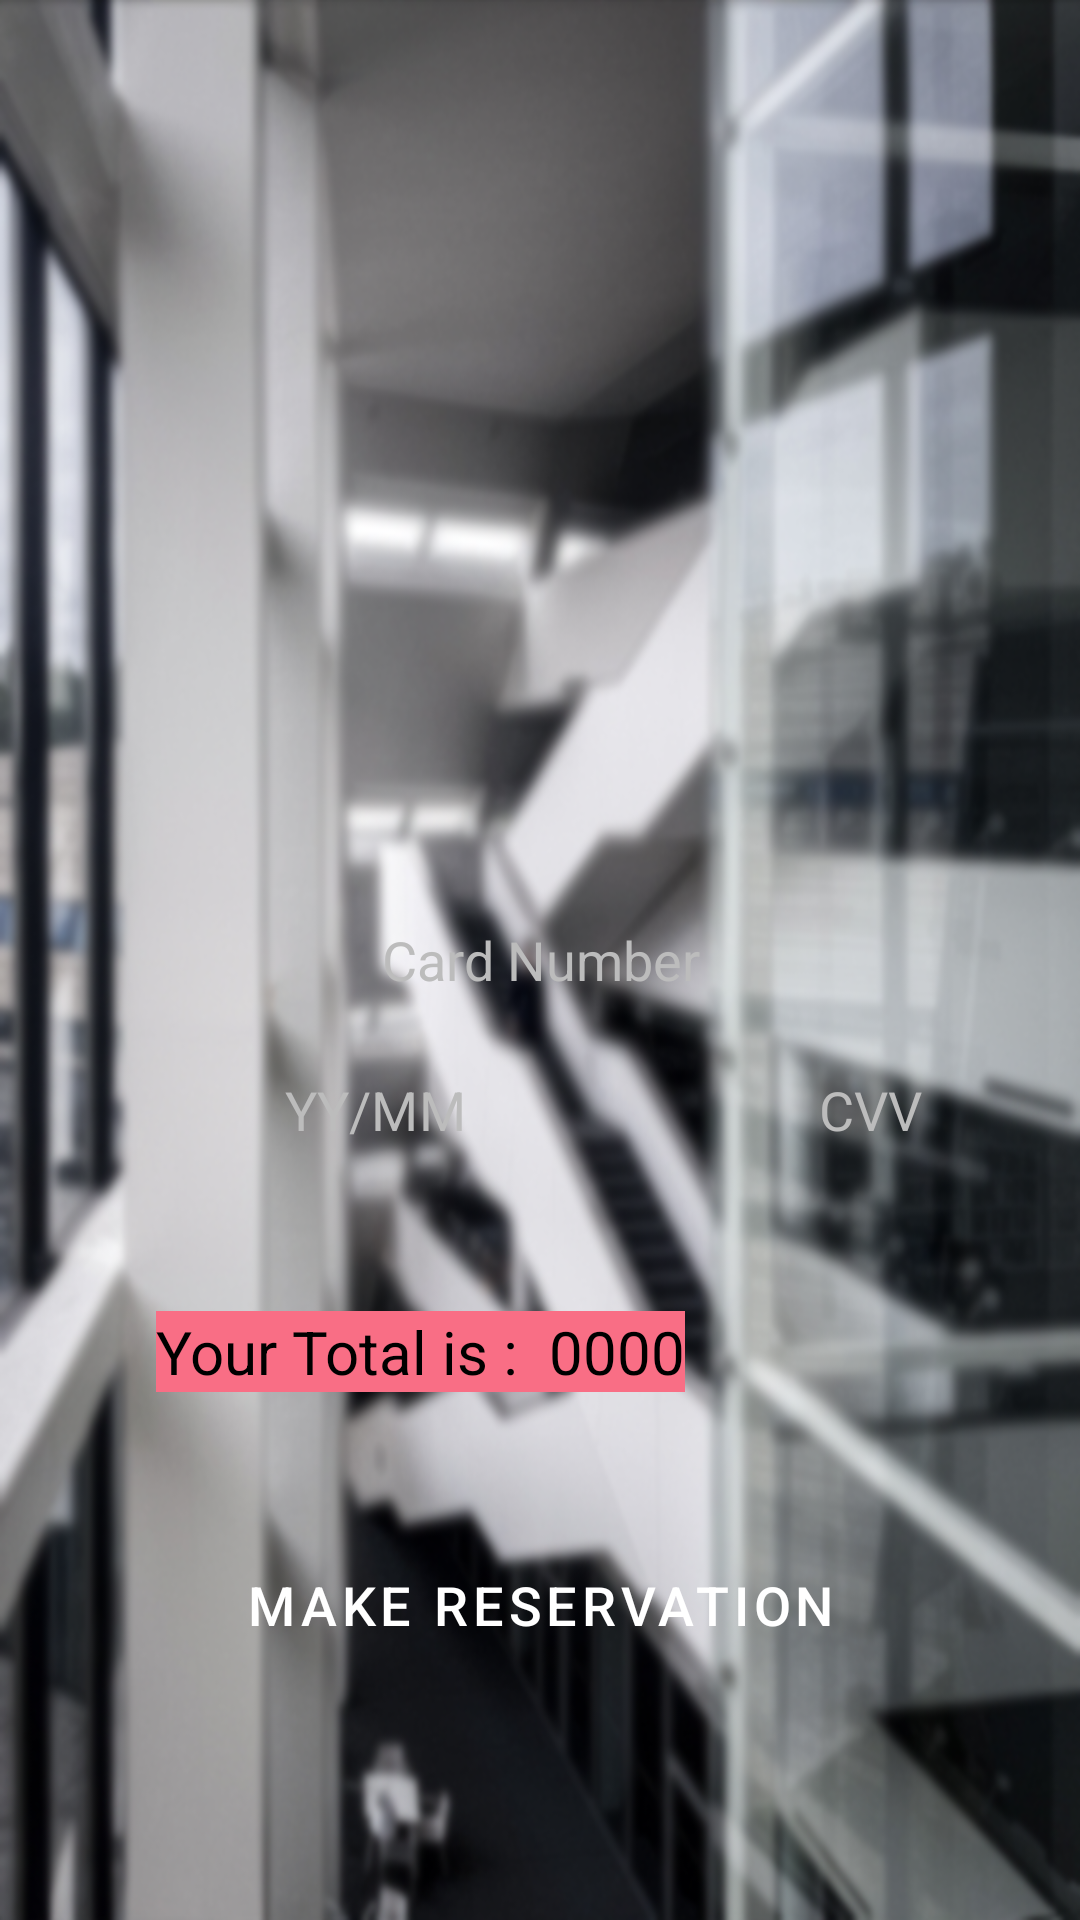

Here is an Android app screen rendered from its layout file. Give the layout XML and the strings, colors and styles it references.
<!-- AndroidManifest.xml: application theme Theme.Graduation_client -->
<!-- res/layout/activity_payments.xml -->
<?xml version="1.0" encoding="utf-8"?>
<androidx.constraintlayout.widget.ConstraintLayout xmlns:android="http://schemas.android.com/apk/res/android"
    xmlns:app="http://schemas.android.com/apk/res-auto"
    xmlns:tools="http://schemas.android.com/tools"
    android:layout_width="match_parent"
    android:layout_height="match_parent"
    android:background="@mipmap/b10"
    tools:context=".Activites.Payments">

    <EditText
        android:id="@+id/editTextTextPersonName"
        android:layout_width="0dp"
        android:layout_height="40dp"
        android:layout_marginStart="20dp"
        android:layout_marginEnd="20dp"
        android:background="@drawable/rounded_corners"
        android:backgroundTint="#333333"
        android:ems="10"
        android:hint="Card Number"
        android:inputType="textPersonName"
        android:textAlignment="center"
        android:textColor="#FFFFFF"
        android:textColorHint="#BCBCBC"
        app:layout_constraintBottom_toBottomOf="parent"
        app:layout_constraintEnd_toEndOf="parent"
        app:layout_constraintStart_toStartOf="parent"
        app:layout_constraintTop_toTopOf="parent" />

    <EditText
        android:id="@+id/editTextTextPersonName2"
        android:layout_width="wrap_content"
        android:layout_height="40dp"
        android:layout_marginTop="10dp"
        android:background="@drawable/rounded_corners"
        android:backgroundTint="#333333"
        android:ems="10"
        android:hint="YY/MM"
        android:inputType="textPersonName"
        android:textAlignment="center"
        android:textColor="#FFFFFF"
        android:textColorHint="#BCBCBC"
        app:layout_constraintStart_toStartOf="@+id/editTextTextPersonName"
        app:layout_constraintTop_toBottomOf="@+id/editTextTextPersonName" />

    <EditText
        android:id="@+id/editTextTextPersonName3"
        android:layout_width="0dp"
        android:layout_height="40dp"
        android:layout_marginStart="10dp"
        android:layout_marginTop="10dp"
        android:background="@drawable/rounded_corners"
        android:backgroundTint="#333333"
        android:ems="10"
        android:hint="CVV"
        android:inputType="textPersonName"
        android:textAlignment="center"
        android:textColor="#FFFFFF"
        android:textColorHint="#BCBCBC"
        app:layout_constraintEnd_toEndOf="@+id/editTextTextPersonName"
        app:layout_constraintStart_toEndOf="@+id/editTextTextPersonName2"
        app:layout_constraintTop_toBottomOf="@+id/editTextTextPersonName" />

    <TextView
        android:id="@+id/textView3"
        android:layout_width="wrap_content"
        android:layout_height="wrap_content"
        android:layout_marginStart="52dp"
        android:background="#F96E85"
        android:text="Your Total is :"
        android:textColor="#000000"
        android:textSize="20sp"
        app:layout_constraintBottom_toTopOf="@+id/vpy_btnMR"
        app:layout_constraintStart_toStartOf="parent"
        app:layout_constraintTop_toBottomOf="@+id/editTextTextPersonName2" />

    <TextView
        android:id="@+id/vpy_tvTotal"
        android:layout_width="wrap_content"
        android:layout_height="wrap_content"
        android:background="#F96E85"
        android:paddingStart="10dp"
        android:text="0000"
        android:textColor="#000000"
        android:textSize="20sp"
        app:layout_constraintBottom_toBottomOf="@+id/textView3"
        app:layout_constraintStart_toEndOf="@+id/textView3"
        app:layout_constraintTop_toTopOf="@+id/textView3" />

    <Button
        android:id="@+id/vpy_btnMR"
        style="@style/SecondaryButtonStyle"
        android:layout_width="wrap_content"
        android:layout_height="wrap_content"
        android:layout_marginTop="50dp"
        android:layout_marginBottom="10dp"
        android:background="@drawable/rounded_corners"
        android:text="@string/make_reservation"
        android:textSize="18sp"
        app:layout_constraintBottom_toBottomOf="parent"
        app:layout_constraintEnd_toEndOf="parent"
        app:layout_constraintStart_toStartOf="parent"
        app:layout_constraintTop_toBottomOf="@+id/editTextTextPersonName2" />
</androidx.constraintlayout.widget.ConstraintLayout>
<!-- resources referenced by this layout -->
<resources>
  <!-- mipmap b10: png bitmap (mipmap-xhdpi, 574294 bytes) -->
  <string name="make_reservation">MAKE RESERVATION</string>
  <style name="SecondaryButtonStyle" parent="Widget.MaterialComponents.Button">
          <item name="materialThemeOverlay">@style/Green2ButtonThemeOverlay</item>
      </style>
  <style name="Theme.Graduation_client" parent="Theme.MaterialComponents.DayNight.DarkActionBar">
          
          <item name="colorPrimary">#333333</item>
          <item name="colorPrimaryVariant">#333333</item>
          <item name="colorOnPrimary">#FFFFFF</item>
          
          <item name="colorSecondary">@color/teal_200</item>
          <item name="colorSecondaryVariant">@color/teal_700</item>
          <item name="colorOnSecondary">@color/black</item>
          
          <item name="android:statusBarColor" tools:targetApi="l">?attr/colorPrimaryVariant</item>
          
      </style>
  <style name="Green2ButtonThemeOverlay">
          <item name="colorPrimary">#F73E5D</item>
      </style>
  <!-- not gathered from this repository: default colours our renderer supplied (Android Studio template values) -->
  <color name="teal_200">#FF03DAC5</color>
  <color name="teal_700">#FF018786</color>
  <color name="black">#FF000000</color>
</resources>
